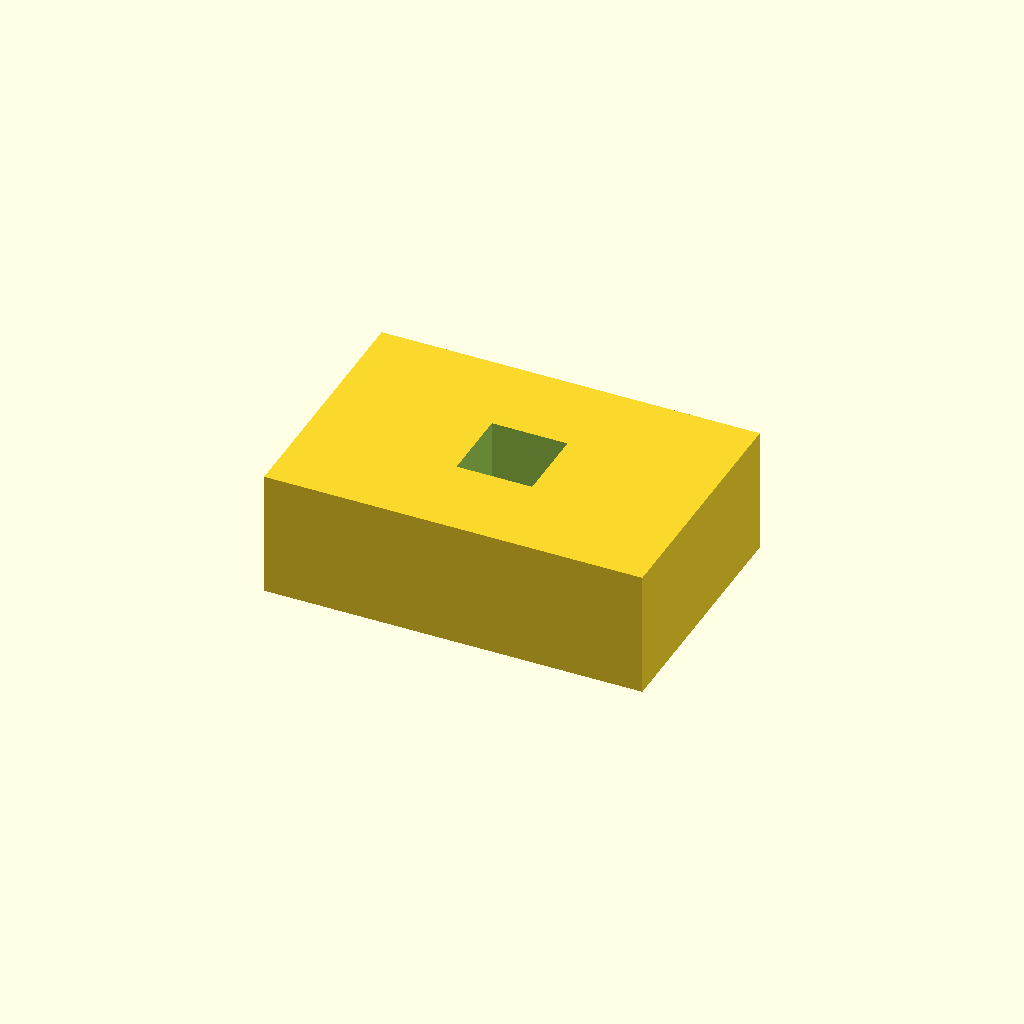
Cell 1: rendered with the file's own defaults.
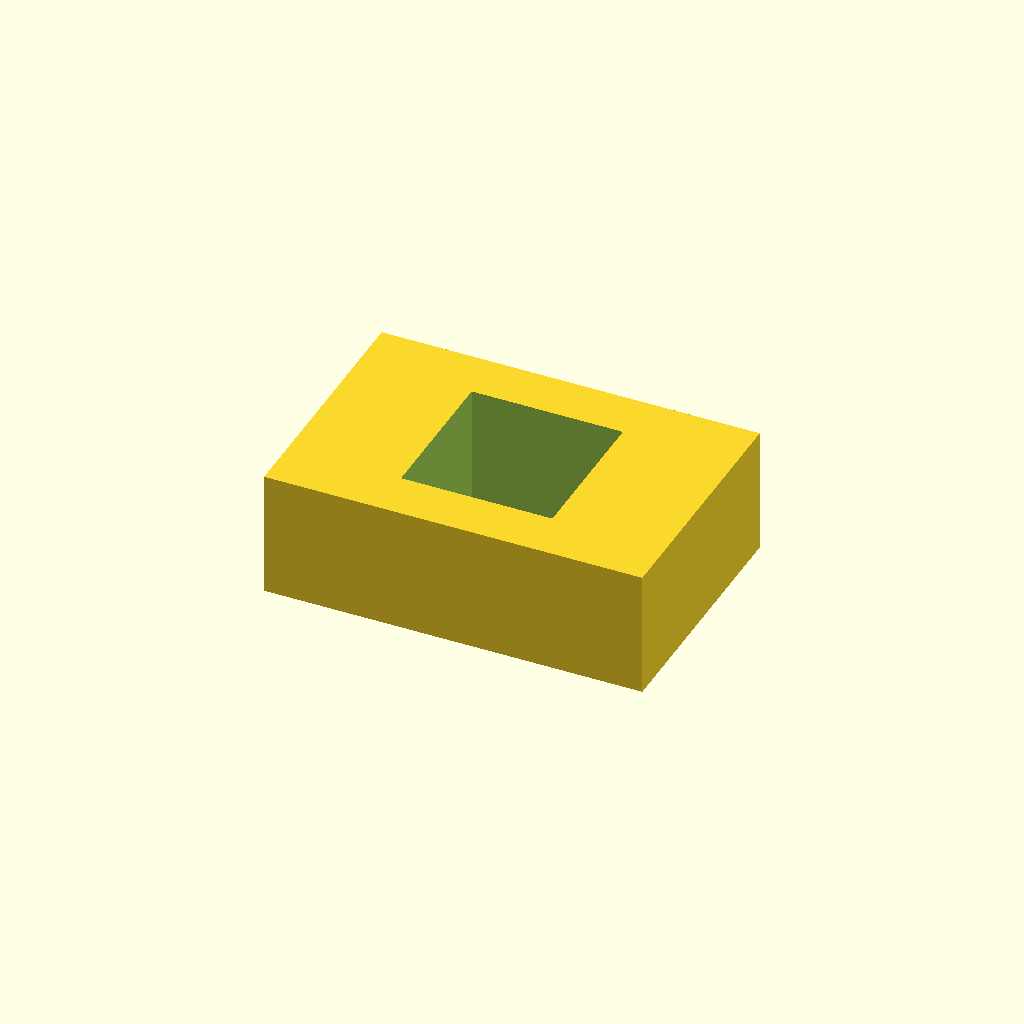
Cell 2 — hole set to 12, the other parameters unchanged.
One fixed orthographic camera (rotation 55°, 0°, 25°; colour scheme Cornfield) for every cell.
OpenSCAD source file tests/fixtures/block_with_hole.scad:
// A block with a square through-hole: genus 1, all-planar, analytically exact.
// Square rather than round so every quantity has a closed form and the test
// asserts real numbers rather than whatever the tool happened to produce.
block = [30, 20, 10];
hole = 6;

difference() {
    cube(block, center = true);
    cube([hole, hole, block[2] + 2], center = true);
}
Customizer parameters (derived from the source; name, type, default, range or options):
block: vector, default [30, 20, 10]
hole: number, default 6
